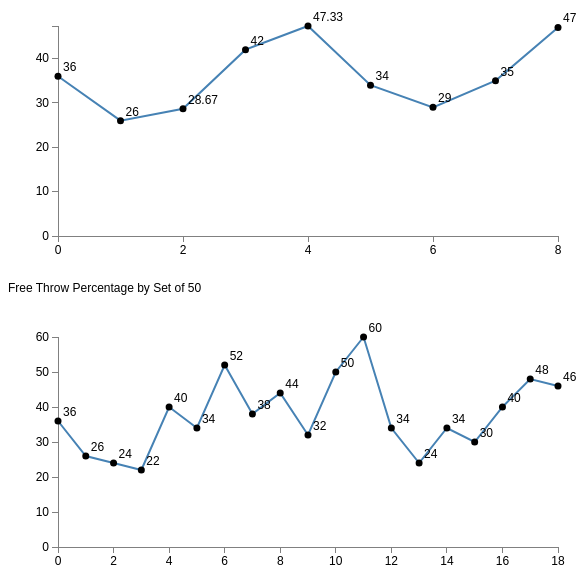
D3 v3 page, settled after 360 driven frames (6 s of simulated time); the page loaded 1 data file(s).



// check on june 12 second set number! 

// Set the dimensions of the canvas / graph
var margin = {top: 30, right: 50, bottom: 30, left: 50},
    width = 600 - margin.left - margin.right,
    height = 270 - margin.top - margin.bottom;


function avg(lst) {

var sum = 0;
var n = 0;
lst.forEach(function(e) {
  if (typeof(e) != "string") {
    n += 1;
    sum += e;
  }
  });
return 2*(sum/n);
  
}

// Parse the date / time
var parseDate = d3.time.format("%d-%b-%y").parse;

// Set the ranges
// var x = d3.time.scale().range([0, width]);
var x = d3.scale.linear().range([0, width]);

var y = d3.scale.linear().range([height, 0]);


var x_2 = d3.scale.linear().range([0, width]);

var y_2 = d3.scale.linear().range([height, 0]);

// Define the axes
var xAxis = d3.svg.axis().scale(x)
    .orient("bottom").ticks(4);


    var xAxis_2 = d3.svg.axis().scale(x_2)
    .orient("bottom").ticks(9);

var yAxis = d3.svg.axis().scale(y)
    .orient("left").ticks(5);


    var yAxis_2 = d3.svg.axis().scale(y_2)
    .orient("left").ticks(5);


// Define the line
var days = 1;
var valueline = d3.svg.line()
    .x(function(d,i) { return x(i); })
    .y(function(d,i) { days=i+1;return y(avg(d)); });


   
    
// Adds the svg canvas
var svg = d3.select("#one")
    .append("svg")
        .attr("width", width + margin.left + margin.right)
        .attr("height", height + margin.top + margin.bottom)
    .append("g")
        .attr("transform", 
              "translate(" + margin.left + "," + margin.top + ")");


        var svg_2 = d3.select("#two")
    .append("svg")
        .attr("width", width + margin.left + margin.right)
        .attr("height", height + margin.top + margin.bottom)
    .append("g")
        .attr("transform", 
              "translate(" + margin.left + "," + (margin.top) + ")");

// Get the data
d3.json("basketball.json", function(error, data) {
    // data.forEach(function(d) {
    //     d.date = parseDate(d.date);
    //     d.close = +d.close;
    // });


    // Scale the range of the data
    x.domain(d3.extent(data, function(d,i) { return i; }));
    y.domain([0, d3.max(data, function(d) { return avg(d); })]);




    // Add the valueline path.
    svg.append("path")
        .attr("class", "line")
        .attr("d", valueline(data));

    // Add the X Axis
    svg.append("g")
        .attr("class", "x axis")
        .attr("transform", "translate(0," + height + ")")
        .call(xAxis);

    // Add the Y Axis
    svg.append("g")
        .attr("class", "y axis")
        .call(yAxis);



        var data_2 = [];
        var fractions = [];

        // push each fraction
        function pusher(num, seed) {
          var toPush = seed/num;
          var toAdd = (fractions[fractions.length-1]);
          if (typeof(toAdd) == "undefined") {toAdd = 0;}
          fractions.push(toAdd + toPush);
          if (toPush != 1) {
            pusher(num,seed+1);
          }
        }
       
        data.forEach(function(d) {
          var len = d.length-1;
          pusher(len,1);
          d.forEach(function(e,i) {
            if (i!=0) {
              data_2.push(e);
            }
          });
        });
        

            x_2.domain(d3.extent(data_2, function(d,i) { return i; }));
    y_2.domain([0, d3.max(data_2, function(d) { return d*2; })]);


    var sets;
    var made = 0;

     var valueline_2 = d3.svg.line()
      .x(function(d,i) { return x_2(i); })
      .y(function(d,i) { sets = i+1; made+=d*2;return y_2(d*2); });
     

        // Add the valueline path.
    svg_2.append("path")
        .attr("class", "line")
        .attr("d", valueline_2(data_2));

    // Add the X Axis
    svg_2.append("g")
        .attr("class", "x axis")
        .attr("transform", "translate(0," + height + ")")
        .call(xAxis_2);

    // Add the Y Axis
    svg_2.append("g")
        .attr("class", "y axis")
        .call(yAxis_2);



         svg.selectAll("dot")
        .data(data)
    .enter().append("circle")
        .attr("r", 3.5)
        .attr("cx", function(d,i) { return x(i); })
        .attr("cy", function(d) { return y(avg(d)); });


// var format = d3.round(

        svg.selectAll("lab")
        .data(data)
    .enter().append("text")
    .text(function(d) { return d3.round(avg(d), 2); })
        .attr("x", function(d,i) { return x(i)+5; })
        .attr("y", function(d) { return y(avg(d))-5; });


            svg_2.selectAll("lab")
        .data(data_2)
    .enter().append("text")
    .text(function(d) { return d*2; })
        .attr("x", function(d,i) { return x_2(i)+5; })
        .attr("y", function(d) { return y_2(d*2)-5; });



         svg_2.selectAll("dot")
        .data(data_2)
    .enter().append("circle")
        .attr("r", 3.5)
        .attr("cx", function(d,i) { return x_2(i); })
        .attr("cy", function(d) { return y_2(d*2); });


        document.getElementById("sets").innerText=sets;

        document.getElementById("days").innerText=days;

        document.getElementById("shots").innerText=(50*sets);
        var career_avg = made/sets;
     document.getElementById("career").innerText=d3.round(career_avg,2);

});



### data: basketball.json
[
 [
  "June 6",
  18
 ],
 [
  "June 7",
  13
 ],
 [
  "June 8",
  12,
  11,
  20
 ],
 [
  "June 9",
  17,
  26,
  19,
  22
 ],
 [
  "June 10",
  16,
  25,
  30
 ],
 [
  "June 11",
  17
 ],
 [
  "June 12",
  12,
  17
 ],
 [
  "June 13",
  15,
  20
 ],
 "... 1 more items"
]